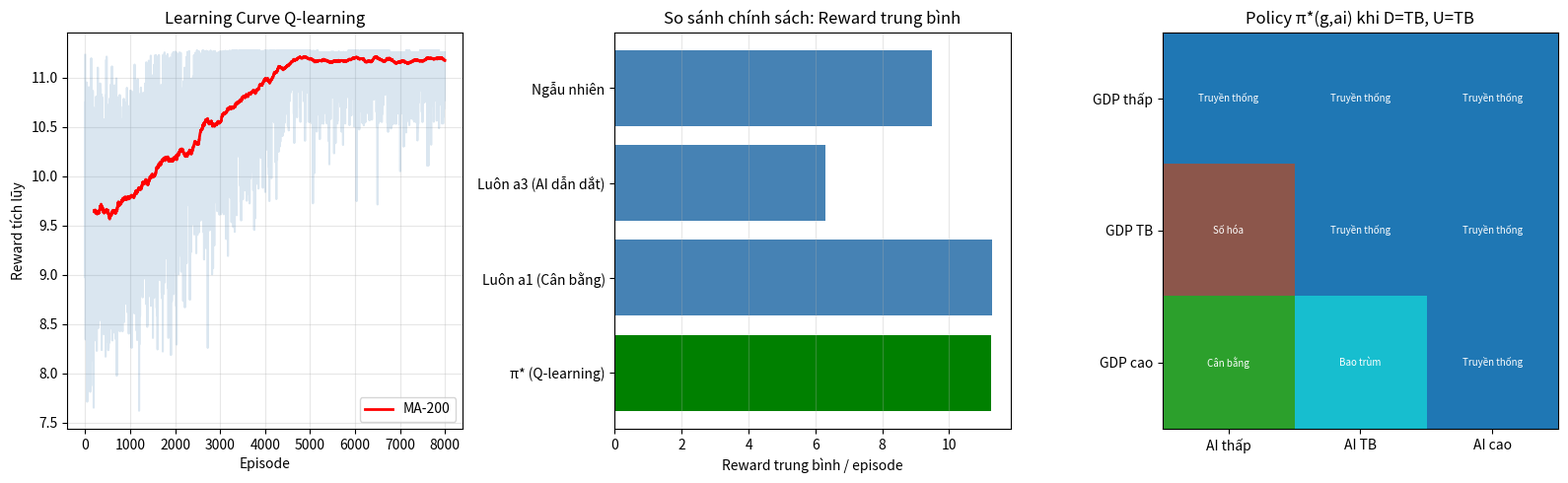

Here is the Python script that generated this plot:
"""
Bài 11: Học tăng cường (Q-learning tabular) cho chính sách kinh tế thích nghi
MDP: state = (GDP_growth, Digital, AI_capacity, Unemployment) × 3 mức
5 hành động tương ứng 5 chiến lược phân bổ ngân sách
"""

import numpy as np
import pandas as pd
import matplotlib
matplotlib.use('Agg')
import matplotlib.pyplot as plt
import io, base64

# ── Định nghĩa MDP ───────────────────────────────────────────────────────────
N_LEVELS = 3   # low/medium/high cho mỗi chiều
STATE_DIMS = (3, 3, 3, 3)   # GDP_growth, Digital, AI_cap, Unemp_risk
N_ACTIONS = 5

ALLOCATION = np.array([
    [0.70, 0.10, 0.10, 0.10],   # a0: Truyền thống
    [0.40, 0.25, 0.15, 0.20],   # a1: Cân bằng
    [0.25, 0.45, 0.15, 0.15],   # a2: Số hóa nhanh
    [0.20, 0.20, 0.45, 0.15],   # a3: AI dẫn dắt
    [0.30, 0.20, 0.10, 0.40],   # a4: Bao trùm
])   # K, D, AI, H

ANNUAL_BUDGET = 1_000  # nghìn tỷ / năm
T_EPISODE    = 10
W = np.array([0.40, 0.25, 0.20, 0.15])  # trọng số welfare

# Hàm sản xuất Cobb-Douglas
ALPHA_CD, BETA_CD, GAMMA_CD, DELTA_CD, THETA_CD = 0.33, 0.42, 0.10, 0.08, 0.07
L_FIXED = 54.0


class VietnamEconEnv:
    def __init__(self):
        self.reset()

    def reset(self):
        # Trạng thái VN 2026: GDP medium, D medium, AI low, U medium
        self.gdp_idx   = 1  # medium
        self.d_idx     = 1
        self.ai_idx    = 0  # low
        self.u_idx     = 1  # medium
        self.K  = 27_500.0; self.D_val  = 20.3
        self.AI = 86.0;      self.H_val  = 30.0
        self.A  = 1.35
        self.t  = 0
        return self._state()

    def _state(self):
        return (self.gdp_idx, self.d_idx, self.ai_idx, self.u_idx)

    def _discretize(self, val, lo, hi):
        if val < lo: return 0
        if val > hi: return 2
        return 1

    def step(self, action):
        a = ALLOCATION[action]
        IK  = a[0] * ANNUAL_BUDGET
        ID  = a[1] * ANNUAL_BUDGET
        IAI = a[2] * ANNUAL_BUDGET
        IH  = a[3] * ANNUAL_BUDGET

        Y_prev = self.A * (self.K**ALPHA_CD) * (L_FIXED**BETA_CD) * \
                 (self.D_val**GAMMA_CD) * (self.AI**DELTA_CD) * (self.H_val**THETA_CD)

        # Cập nhật trạng thái vốn
        self.K    = 0.95 * self.K + IK
        self.D_val = 0.88 * self.D_val + ID/100
        self.AI   = 0.85 * self.AI + IAI/20
        self.H_val = self.H_val + 0.8 * IH/200 - 0.02 * self.H_val
        self.A    = self.A * (1 + 0.003*self.D_val + 0.002*self.AI + 0.004*self.H_val)

        Y_new = self.A * (self.K**ALPHA_CD) * (L_FIXED**BETA_CD) * \
                (self.D_val**GAMMA_CD) * (self.AI**DELTA_CD) * (self.H_val**THETA_CD)

        gdp_growth_pct = (Y_new - Y_prev) / (Y_prev + 1e-6) * 100

        # Rủi ro thất nghiệp tăng khi AI tăng nhanh, giảm khi H tăng
        unemp_risk = max(0, 30 + 0.5*(IAI - IH))  # simplified proxy

        # Rủi ro an ninh mạng ~ tỷ lệ AI
        cyber_risk = 0.3 * IAI / ANNUAL_BUDGET

        # Phát thải ~ IK + IAI
        emission = 0.5 * (IK + IAI) / ANNUAL_BUDGET

        # Reward
        reward = (W[0] * gdp_growth_pct / 10
                - W[1] * unemp_risk / 50
                - W[2] * cyber_risk
                - W[3] * emission)

        # Cập nhật chỉ số rời rạc
        self.gdp_idx = self._discretize(gdp_growth_pct, 5, 9)
        self.d_idx   = self._discretize(self.D_val,     15, 25)
        self.ai_idx  = self._discretize(self.AI,         60, 100)
        self.u_idx   = self._discretize(unemp_risk,      15, 35)

        self.t += 1
        done = self.t >= T_EPISODE
        return self._state(), reward, done


def train_qlearning(n_episodes=10_000, alpha=0.1, gamma=0.95, seed=42):
    np.random.seed(seed)
    Q = np.zeros((*STATE_DIMS, N_ACTIONS))
    env = VietnamEconEnv()
    rewards_per_ep = []

    for ep in range(n_episodes):
        s = env.reset()
        ep_reward = 0
        eps = max(0.05, 1.0 - ep / (n_episodes * 0.6))
        while True:
            if np.random.rand() < eps:
                a = np.random.randint(N_ACTIONS)
            else:
                a = int(np.argmax(Q[s]))
            s2, r, done = env.step(a)
            Q[s + (a,)] += alpha * (r + gamma * Q[s2].max() - Q[s + (a,)])
            s = s2
            ep_reward += r
            if done: break
        rewards_per_ep.append(ep_reward)
    return Q, rewards_per_ep


def extract_policy(Q: np.ndarray):
    ACTION_NAMES = ['Truyền thống', 'Cân bằng', 'Số hóa nhanh', 'AI dẫn dắt', 'Bao trùm']
    LEVEL_NAMES  = ['Thấp', 'TB', 'Cao']

    rows = []
    for g in range(3):
        for d in range(3):
            for ai in range(3):
                for u in range(3):
                    best_a = int(np.argmax(Q[g, d, ai, u]))
                    rows.append({
                        'GDP growth': LEVEL_NAMES[g],
                        'Digital':    LEVEL_NAMES[d],
                        'AI cap':     LEVEL_NAMES[ai],
                        'Unemp':      LEVEL_NAMES[u],
                        'Hành động':  ACTION_NAMES[best_a],
                        'Q value':    round(float(Q[g,d,ai,u].max()), 3),
                    })
    return pd.DataFrame(rows)


def compare_policies(Q: np.ndarray, n_eval=50, seed=99):
    """So sánh π* vs a1, a3, random"""
    np.random.seed(seed)
    env = VietnamEconEnv()
    results = {}
    policies = {
        'π* (Q-learning)': lambda s: int(np.argmax(Q[s])),
        'Luôn a1 (Cân bằng)': lambda s: 1,
        'Luôn a3 (AI dẫn dắt)': lambda s: 3,
        'Ngẫu nhiên': lambda s: np.random.randint(N_ACTIONS),
    }
    for name, pol in policies.items():
        totals = []
        for _ in range(n_eval):
            s = env.reset()
            total = 0
            while True:
                a = pol(s)
                s, r, done = env.step(a)
                total += r
                if done: break
            totals.append(total)
        results[name] = np.mean(totals)
    return results


def plot_results(rewards_per_ep, policy_df, comparison, Q=None):
    fig, axes = plt.subplots(1, 3, figsize=(16, 5))

    # Learning curve (moving average)
    window = 200
    ma = pd.Series(rewards_per_ep).rolling(window).mean()
    axes[0].plot(rewards_per_ep, alpha=0.2, color='steelblue')
    axes[0].plot(ma, color='red', lw=2, label=f'MA-{window}')
    axes[0].set_title('Learning Curve Q-learning'); axes[0].set_xlabel('Episode')
    axes[0].set_ylabel('Reward tích lũy'); axes[0].legend()
    axes[0].grid(alpha=0.3)

    # Policy comparison bar
    names = list(comparison.keys())
    vals  = list(comparison.values())
    colors = ['green' if i==0 else 'steelblue' for i in range(len(names))]
    axes[1].barh(names, vals, color=colors)
    axes[1].set_title('So sánh chính sách: Reward trung bình')
    axes[1].set_xlabel('Reward trung bình / episode')
    axes[1].grid(axis='x', alpha=0.3)

    # Heatmap
    ACTION_SHORT = ['Truyền thống','Cân bằng','Số hóa','AI','Bao trùm']
    if Q is not None:
        data = np.zeros((3,3))
        for g in range(3):
            for ai in range(3):
                data[g, ai] = int(np.argmax(Q[g,1,ai,1]))
        axes[2].imshow(data, cmap='tab10', vmin=0, vmax=4, aspect='auto')
        axes[2].set_xticks([0,1,2]); axes[2].set_xticklabels(['AI thấp','AI TB','AI cao'])
        axes[2].set_yticks([0,1,2]); axes[2].set_yticklabels(['GDP thấp','GDP TB','GDP cao'])
        axes[2].set_title('Policy π*(g,ai) khi D=TB, U=TB')
        for g in range(3):
            for ai in range(3):
                axes[2].text(ai, g, ACTION_SHORT[int(data[g,ai])], ha='center', va='center',
                            fontsize=7, color='white')
    else:
        axes[2].text(0.5, 0.5, 'Q matrix not available', ha='center', va='center',
                    transform=axes[2].transAxes)
        axes[2].set_title('Policy Heatmap')

    plt.tight_layout()
    buf = io.BytesIO()
    plt.savefig(buf, format='png', dpi=100, bbox_inches='tight')
    plt.close()
    return base64.b64encode(buf.getvalue()).decode()


def run_b11():
    Q, rewards = train_qlearning(n_episodes=8_000, seed=42)
    policy_df  = extract_policy(Q)
    comparison = compare_policies(Q, n_eval=30)
    img        = plot_results(rewards, policy_df, comparison, Q=Q)

    # Trạng thái VN 2026
    vn_state = (1, 1, 0, 1)
    ACTION_NAMES = ['Truyền thống', 'Cân bằng', 'Số hóa nhanh', 'AI dẫn dắt', 'Bao trùm']
    best_action_vn = int(np.argmax(Q[vn_state]))

    # Các trạng thái đặc biệt
    special_states = {
        'GDP thấp, D thấp, AI thấp, U cao': (0,0,0,2),
        'GDP cao, AI cao, U thấp':           (2,1,2,0),
        'GDP TB, D cao, AI TB, U TB':        (1,2,1,1),
        'GDP thấp, D TB, AI cao, U cao':     (0,1,2,2),
    }
    special_df = pd.DataFrame([
        {'Trạng thái': k, 'Hành động tối ưu': ACTION_NAMES[int(np.argmax(Q[v]))],
         'Q max': round(float(Q[v].max()), 3)}
        for k, v in special_states.items()
    ])

    return {
        'Q':               Q,
        'rewards':         rewards,
        'policy_df':       policy_df,
        'comparison':      comparison,
        'img':             img,
        'vn2026_action':   ACTION_NAMES[best_action_vn],
        'special_df':      special_df,
        'final_reward_ma': float(pd.Series(rewards[-500:]).mean()),
    }


if __name__ == '__main__':
    print("Đang huấn luyện Q-learning (8000 episodes)...")
    res = run_b11()
    print(f"\nHành động tối ưu cho VN 2026: {res['vn2026_action']}")
    print(f"Reward trung bình 500 episode cuối: {res['final_reward_ma']:.4f}")
    print("\nSo sánh chính sách:")
    for k, v in res['comparison'].items():
        print(f"  {k}: {v:.4f}")
    print("\nCác trạng thái đặc biệt:")
    print(res['special_df'].to_string(index=False))
